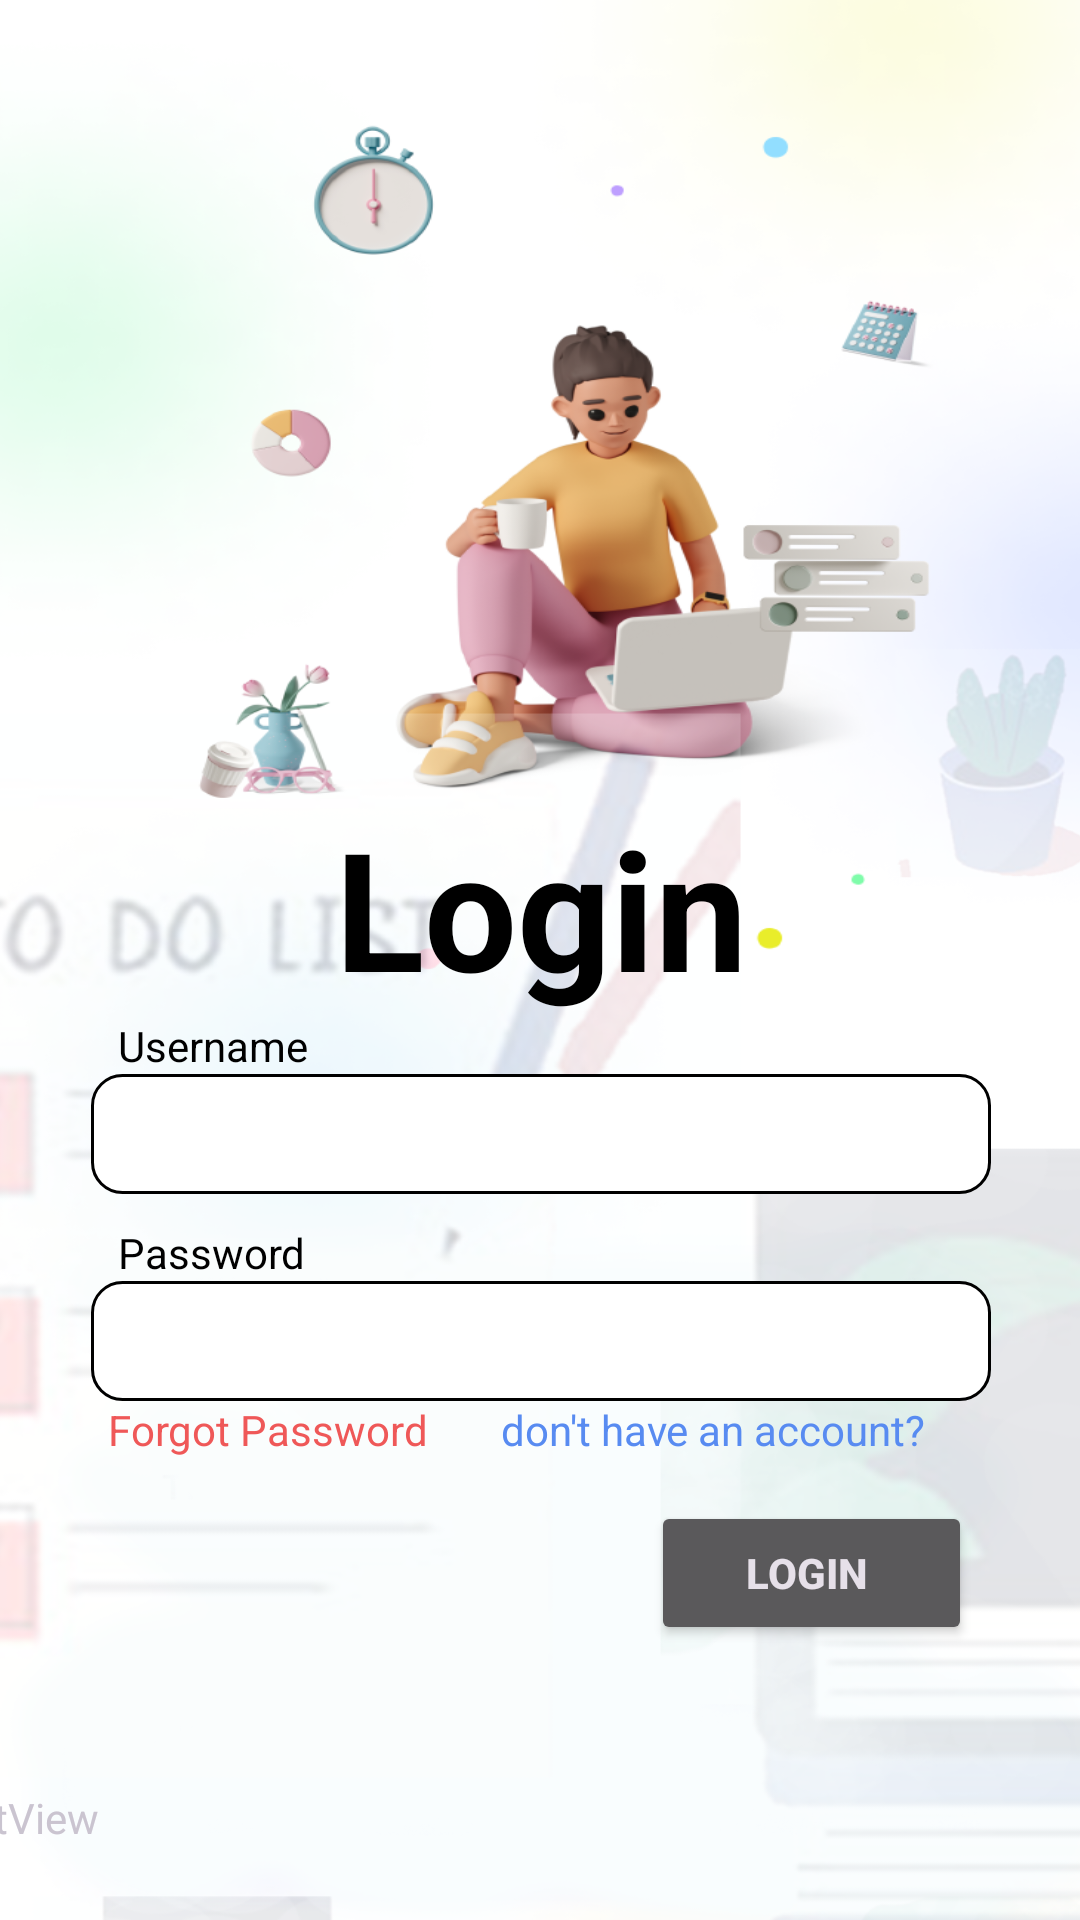

This screen was rendered from an Android layout file. Write that file and the resources it references.
<!-- AndroidManifest.xml: application theme Theme.MyTodoList -->
<!-- res/layout/activity_login.xml -->
<?xml version="1.0" encoding="utf-8"?>
<androidx.constraintlayout.widget.ConstraintLayout xmlns:android="http://schemas.android.com/apk/res/android"
    xmlns:app="http://schemas.android.com/apk/res-auto"
    xmlns:tools="http://schemas.android.com/tools"
    android:id="@+id/main"
    android:layout_width="match_parent"
    android:layout_height="match_parent"
    android:background="#FFFFFF"
    tools:context=".LoginActivity">


    <LinearLayout
        android:layout_width="409dp"
        android:layout_height="729dp"
        android:background="@mipmap/signup"
        android:gravity="center_horizontal|center_vertical"
        android:orientation="vertical"
        app:layout_constraintBottom_toBottomOf="parent"
        app:layout_constraintEnd_toEndOf="parent"
        app:layout_constraintStart_toStartOf="parent"
        app:layout_constraintTop_toTopOf="parent">

        <TextView
            android:id="@+id/textView2"
            android:layout_width="match_parent"
            android:layout_height="wrap_content"
            android:layout_marginTop="240dp"
            android:text="Login"
            android:textAlignment="center"
            android:textColor="#000000"
            android:textSize="55dp"
            android:textStyle="bold" />


        <TextView
            android:id="@+id/textView4"
            android:layout_width="282dp"
            android:layout_height="wrap_content"
            android:background="@android:color/transparent"
            android:text="Username"
            android:textColor="#000000"
            android:textStyle="normal" />

        <EditText
            android:id="@+id/loginUsernameEdit"
            android:layout_width="300dp"
            android:layout_height="40dp"
            android:layout_marginBottom="10dp"
            android:background="@drawable/edit_text_background"
            android:ems="10"
            android:inputType="textEmailAddress"
            android:textColor="#000000" />

        <TextView
            android:id="@+id/textView5"
            android:layout_width="282dp"
            android:layout_height="wrap_content"
            android:text="Password"
            android:textColor="#000000"
            android:textStyle="normal" />

        <EditText
            android:id="@+id/PasswordEdit"
            android:layout_width="300dp"
            android:layout_height="40dp"
            android:background="@drawable/edit_text_background"
            android:ems="10"
            android:inputType="textPassword"
            android:textColor="#000000" />

        <LinearLayout
            android:layout_width="289dp"
            android:layout_height="100px"
            android:orientation="horizontal">

            <TextView
                android:id="@+id/textView6"
                android:layout_width="194dp"
                android:layout_height="match_parent"
                android:layout_weight="1"
                android:text="Forgot Password"
                android:textColor="#EF5858" />

            <TextView
                android:id="@+id/textView7"
                android:layout_width="158dp"
                android:layout_height="match_parent"
                android:layout_weight="0"
                android:text="don't have an account?"
                android:textColor="#588BF1" />
        </LinearLayout>

        <Button
            android:id="@+id/submit"
            android:layout_width="107dp"
            android:layout_height="wrap_content"
            android:layout_marginLeft="90dp"
            android:onClick="loginSubmit"
            android:text="Login
"
            android:textStyle="bold" />

        <ProgressBar
            android:id="@+id/loginProgress"
            style="?android:attr/progressBarStyle"
            android:layout_width="match_parent"
            android:layout_height="wrap_content"
            android:visibility="invisible" />

        <TextView
            android:id="@+id/bodyView"
            android:layout_width="match_parent"
            android:layout_height="wrap_content"
            android:text="TextView" />
    </LinearLayout>

</androidx.constraintlayout.widget.ConstraintLayout>
<!-- resources referenced by this layout -->
<resources>
  <!-- drawable edit_text_background (drawable) -->
  <?xml version="1.0" encoding="utf-8"?>
  <shape xmlns:android="http://schemas.android.com/apk/res/android">
      
      <solid android:color="@color/white"/>
      <stroke
          android:width="1dp"
      android:color="@color/black"/>
      <corners android:radius="10dp"/>
  
  </shape>
  <!-- mipmap signup: png bitmap (mipmap-hdpi, 524275 bytes) -->
  <style name="Theme.MyTodoList" parent="Base.Theme.MyTodoList" />
  <color name="white">#FFFFFFFF</color>
  <color name="black">#FF000000</color>
  <style name="Base.Theme.MyTodoList" parent="Theme.Material3.Dark.NoActionBar">
          
          
      </style>
</resources>
